Run: headless pygame with SDL's dummy video driver; simulated clock (each Clock.tick advances the game by its frame time, no real sleeping); random seed 0; keys injected as events and as key.get_pressed() state; no mouse input; restart key SPACE tapped at the start of phases 3 and 4.
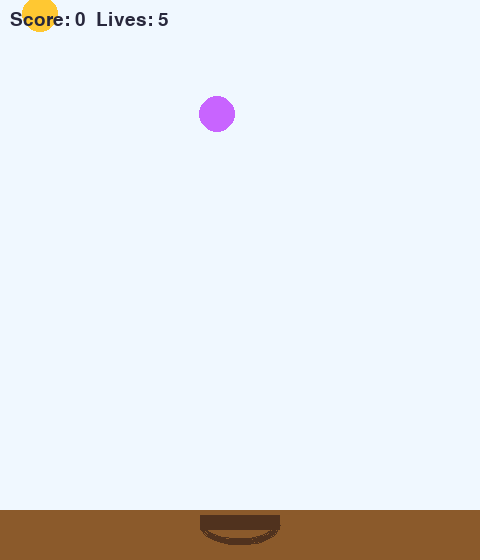
Frame 1 of 4 · flips 1–60 · no input
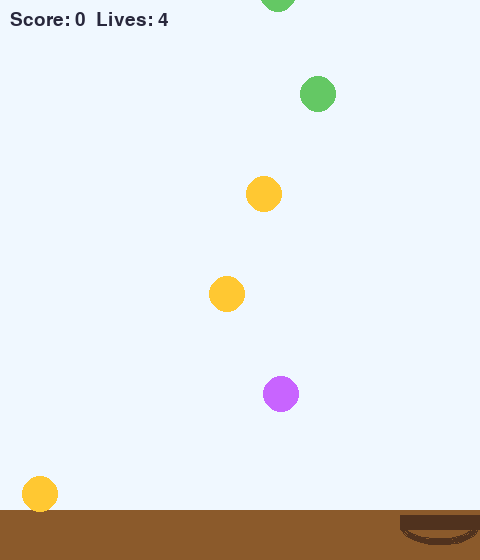
Frame 2 of 4 · flips 61–180 · tapped SPACE, RETURN · held RIGHT (→), D
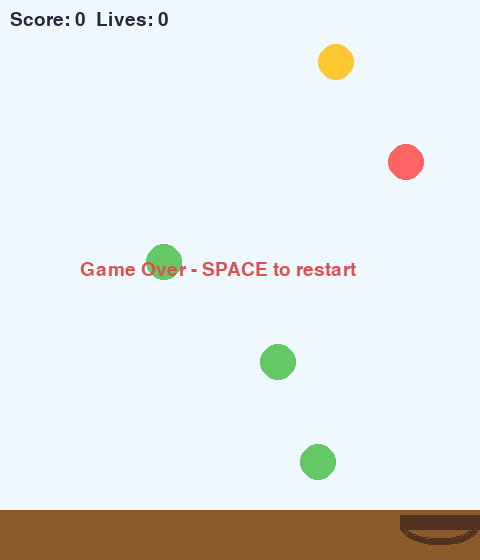
Frame 3 of 4 · flips 181–300 · tapped SPACE · held DOWN (↓), S
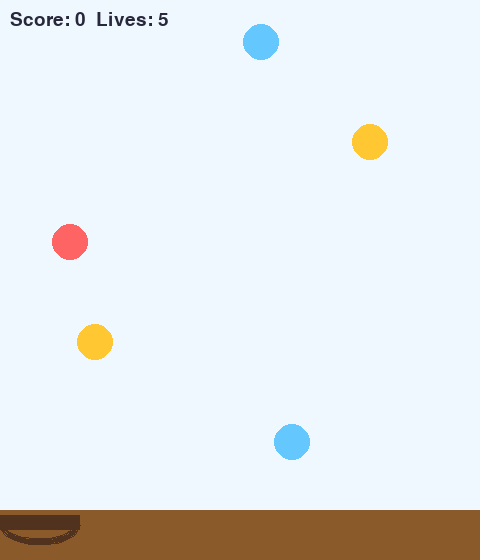
Frame 4 of 4 · flips 301–420 · tapped SPACE · held LEFT (←), A, UP (↑), W

The pygame program that drew these frames:

"""
Fruit Catch - Move the basket to catch falling fruit. Don't miss too many!
"""
import pygame
import random

pygame.init()
W, H = 480, 560
screen = pygame.display.set_mode((W, H), pygame.RESIZABLE)
pygame.display.set_caption("Fruit Catch")
clock = pygame.time.Clock()
FPS = 60

basket_x = W // 2 - 40
fruits = []
score = 0
lives = 5
spawn_timer = 0
COLORS = [(255, 100, 100), (100, 200, 100), (255, 200, 50), (200, 100, 255), (100, 200, 255)]
font = pygame.font.SysFont("segoeui", 28)
game_over = False


def main():
    global basket_x, fruits, score, lives, spawn_timer, game_over
    running = True

    while running:
        for event in pygame.event.get():
            if event.type == pygame.QUIT:
                running = False
            if event.type == pygame.KEYDOWN:
                if event.key == pygame.K_ESCAPE:
                    running = False
                if game_over and event.key == pygame.K_SPACE:
                    game_over = False
                    fruits.clear()
                    score = 0
                    lives = 5

        if not game_over:
            keys = pygame.key.get_pressed()
            if keys[pygame.K_LEFT]:
                basket_x -= 9
            if keys[pygame.K_RIGHT]:
                basket_x += 9
            basket_x = max(0, min(W - 80, basket_x))
            spawn_timer += 1
            if spawn_timer >= 25:
                spawn_timer = 0
                fruits.append({
                    "x": random.randint(20, W - 40), "y": -30,
                    "vy": 4 + score // 50, "color": random.choice(COLORS), "r": 18
                })
            for f in fruits[:]:
                f["y"] += f["vy"]
                if f["y"] > H:
                    fruits.remove(f)
                    lives -= 1
                    if lives <= 0:
                        game_over = True
                elif (f["y"] + f["r"] >= H - 55 and
                      basket_x <= f["x"] <= basket_x + 80 and
                      f["y"] - f["r"] <= H - 30):
                    score += 10
                    fruits.remove(f)

        screen.fill((240, 248, 255))
        pygame.draw.rect(screen, (139, 90, 43), (0, H - 50, W, 50))
        pygame.draw.arc(screen, (80, 50, 30), (basket_x, H - 55, 80, 40), 3.14, 0, 5)
        pygame.draw.rect(screen, (80, 50, 30), (basket_x, H - 45, 80, 15))
        for f in fruits:
            pygame.draw.circle(screen, f["color"], (int(f["x"]), int(f["y"])), f["r"])
        screen.blit(font.render(f"Score: {score}  Lives: {lives}", True, (40, 40, 60)), (10, 10))
        if game_over:
            screen.blit(font.render("Game Over - SPACE to restart", True, (220, 80, 80)), (W // 2 - 160, H // 2 - 20))
        pygame.display.flip()
        clock.tick(FPS)
    pygame.quit()


if __name__ == "__main__":
    main()
